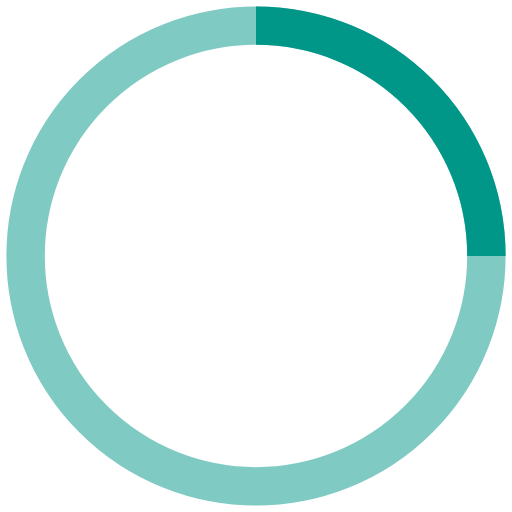
t = 0.00 s
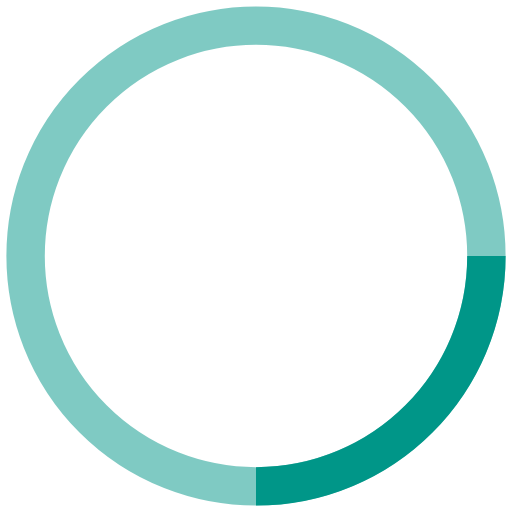
t = 0.25 s
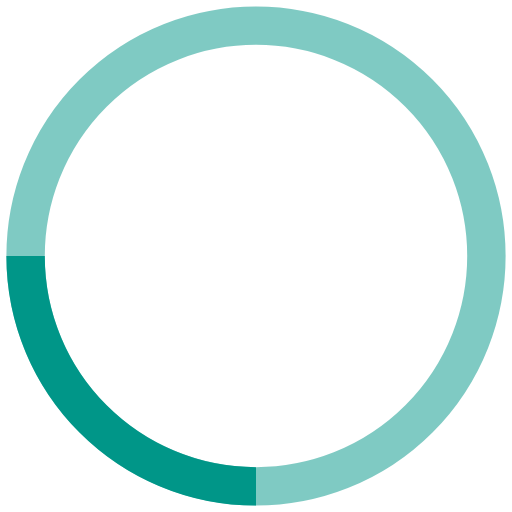
t = 0.50 s
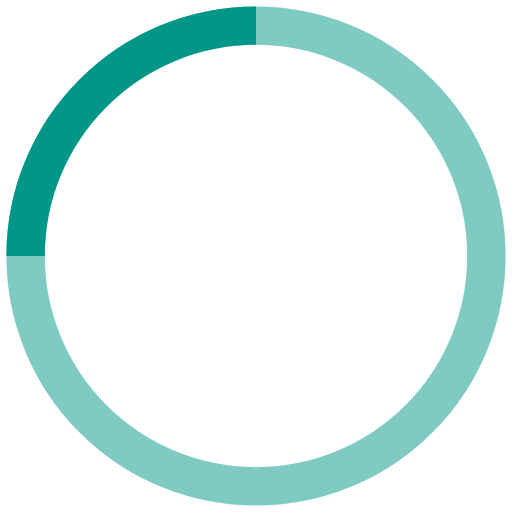
t = 0.75 s

The animated SVG that drew these frames (rendered in a browser with its animation timeline set to each time). Animation: 1 SMIL element (animateTransform=1); one cycle of 1.00 s, repeats indefinitely.

<!-- By Sam Herbert (@sherb), for everyone. More @ http://goo.gl/7AJzbL -->
<svg width="40" height="40" viewBox="0 0 40 40" xmlns="http://www.w3.org/2000/svg" stroke="#009688">
    <g fill="none" fill-rule="evenodd">
        <g transform="translate(2 2)" stroke-width="3">
            <circle stroke-opacity=".5" cx="18" cy="18" r="18"/>
            <path d="M36 18c0-9.94-8.06-18-18-18">
                <animateTransform
                    attributeName="transform"
                    type="rotate"
                    from="0 18 18"
                    to="360 18 18"
                    dur="1s"
                    repeatCount="indefinite"/>
            </path>
        </g>
    </g>
</svg>
